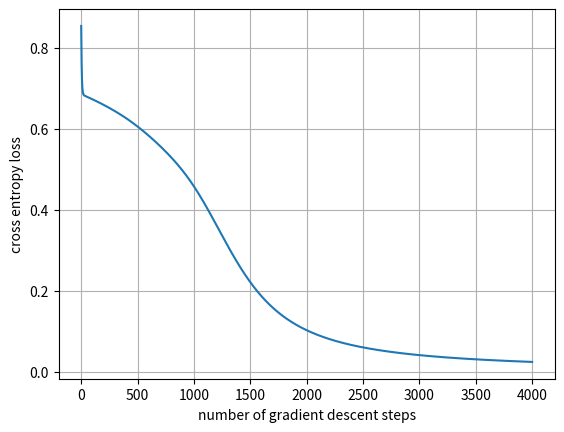

Write the Python code that produced this figure.
import sys
import os
import matplotlib.pyplot as plt
import numpy as np


class nn_linear_layer:

    # linear layer.
    # randomly initialized by creating matrix W and bias b
    def __init__(self, input_size, output_size, std=1):
        self.W = np.random.normal(0, std, (output_size, input_size))
        self.b = np.random.normal(0, std, (output_size, 1))

    ######
    # Q1
    def forward(self, x):
        s = self.W @ x.T + self.b
        return s.T

    ######
    # Q2
    # returns three parameters
    def backprop(self, x, dLdy):
        """
        ∗ x. This is the input to this layer. Shape:(B, I)
        ∗ dLdy. This is the upstream gradient coming from the next layer.
        Shape:(B, O) Specifically, this parameter represents ∂L
        ∂y where y
        denotes the output of this layer. Thus backprop need to return
        the following gradient, which will be passed as the upstream gradient to the previous layer:
        we have two trainable parameters W and b.
        In order to perfom gradient descent, the following should be evaluated: for W, for b
        """

        n = x.shape[0]  # 20

        dLdW = np.einsum('ij,ik->ijk', dLdy, x).sum(axis=0)

        dLdb = dLdy.sum(axis=0)[None, :]

        dydx = np.array([self.W for _ in range(n)])
        dLdx = np.einsum('ij,ijk->ik', dLdy, dydx)

        return dLdW, dLdb, dLdx

    def update_weights(self, dLdW, dLdb):

        # parameter update
        self.W = self.W+dLdW
        self.b = self.b+dLdb


class nn_activation_layer:

    def __init__(self):
        pass

    ######
    # Q3
    def forward(self, x):
        sigmoid = 1/(1+np.exp(-x))
        return sigmoid

    ######
    # Q4
    def backprop(self, x, dLdy):
        """
        ∗ x. This is the input to this layer. Shape:(B, I)
        ∗ dLdy. This is the upstream gradient coming from the next layer.
        Shape:(B, I). Specifically, this parameter represents ∂L
        ∂y where y
        denotes the output of this layer. Thus backprop need to return
        the following gradient, which will be passed as the upstream gradient to the previous layer:

        return dLdx : has shape (B, I)

        x1: l1_out, dLdy: b_act_out
        """

        n = x.shape[0]  # 20
        class_num = x.shape[1]  # 4

        dydx = np.zeros((n, class_num, class_num))
        sigmoid = self.forward(x)

        for i in range(n):
            for j in range(class_num):
                # tensor with diagonal matrix
                dydx[i, j, j] = sigmoid[i, j] * (1-sigmoid[i, j])

        dLdx = np.zeros(x.shape)  # for better performance
        for i in range(n):
            for j in range(class_num):
                dLdx[i] = dLdy[i] * dydx[i].diagonal()

        return dLdx


class nn_softmax_layer:
    def __init__(self):
        pass

    ######
    # Q5
    def forward(self, x):
        exps = np.exp(x)
        softmax = exps / np.sum(exps, axis=1, keepdims=True)
        return softmax

    ######
    # Q6
    def backprop(self, x, dLdy):
        '''
        ∗ x. This is the input to this layer. Shape:(B,I)
        ∗ dLdy. This is the upstream gradient coming from the next layer.
        Shape:(B,I) Specifically, this parameter represents ∂L
        ∂y where y
        denotes the output of this layer. Thus backprop need to return
        the following gradient, which will be passed as the upstream gra-
        dient to the previous layer:

        return dLdx : has shape (B,I) : 20 x 2

        x: l2_out, dLdy: b_cent_out
        '''
        n = x.shape[0]  # 20
        class_num = x.shape[1]  # 2

        dydx = np.zeros((n, class_num, class_num))
        softmax = self.forward(x)

        for i in range(n):
            for j in range(class_num):
                for k in range(class_num):
                    if j == k:
                        dydx[i, j, k] = softmax[i, j] * (1-softmax[i, k])
                    else:
                        dydx[i, j, k] = -softmax[i, j] * softmax[i, k]

        dLdx = np.einsum('ij,ijk->ik', dLdy, dydx)

        return dLdx


class nn_cross_entropy_layer:
    def __init__(self):
        pass

    ######
    # Q7
    def forward(self, x, y):
        n = x.shape[0]  # 20

        logs = np.log(x)
        log_sum = 0

        for i in range(n):
            label = y[i][0]
            log_sum += logs[i, label]

        L = -log_sum/n

        return L

    ######
    # Q8
    def backprop(self, x, y):
        '''
            ∗ x. This is the input to this layer. Shape:(B,I) : softmax output
            ∗ y: ground truth labels. Shape:(B,1) : g.t.
            return dL/dx : has shape (B,I)
        '''

        n = x.shape[0]  # 20
        dLdx = np.zeros(x.shape)

        for i in range(n):
            dLdx[i, y[i]] = 1/x[i, y[i]]

        dLdx = -dLdx/n

        return dLdx


# number of data points for each of (0,0), (0,1), (1,0) and (1,1)
num_d = 5

# number of test runs
num_test = 40

# Q9. Hyperparameter setting
# learning rate (lr)and number of gradient descent steps (num_gd_step)
# This part is not graded (there is no definitive answer).
# You can set this hyperparameters through experiments.
lr = 0.1
num_gd_step = 4000

# dataset size
batch_size = 4*num_d

# number of classes is 2
num_class = 2

# variable to measure accuracy
accuracy = 0

# set this True if want to plot training data
# show_train_data = True
show_train_data = False

# set this True if want to plot loss over gradient descent iteration
show_loss = True

################
# create training data
################

m_d1 = (0, 0)
m_d2 = (1, 1)
m_d3 = (0, 1)
m_d4 = (1, 0)

sig = 0.05
s_d1 = sig ** 2 * np.eye(2)

d1 = np.random.multivariate_normal(m_d1, s_d1, num_d)
d2 = np.random.multivariate_normal(m_d2, s_d1, num_d)
d3 = np.random.multivariate_normal(m_d3, s_d1, num_d)
d4 = np.random.multivariate_normal(m_d4, s_d1, num_d)

# training data, and has shape (4*num_d,2)
x_train_d = np.vstack((d1, d2, d3, d4))
# training data lables, and has shape (4*num_d,1)
y_train_d = np.vstack((np.zeros((2 * num_d, 1), dtype='uint8'),
                      np.ones((2 * num_d, 1), dtype='uint8')))

if (show_train_data):
    plt.grid()
    plt.scatter(x_train_d[range(2 * num_d), 0],
                x_train_d[range(2 * num_d), 1], color='b', marker='o')
    plt.scatter(x_train_d[range(2 * num_d, 4 * num_d), 0], x_train_d[range(2 * num_d, 4 * num_d), 1], color='r',
                marker='x')
    plt.show()

################
# create layers
################

# hidden layer
# linear layer
layer1 = nn_linear_layer(input_size=2, output_size=4, )
# activation layer
act = nn_activation_layer()

# output layer
# linear
layer2 = nn_linear_layer(input_size=4, output_size=2, )
# softmax
smax = nn_softmax_layer()
# cross entropy
cent = nn_cross_entropy_layer()

# variable for plotting loss
loss_out = np.zeros((num_gd_step))

################
# do training
################

for i in range(num_gd_step):

    # fetch data
    x_train = x_train_d
    y_train = y_train_d

    ################
    # forward pass

    # hidden layer
    # linear
    l1_out = layer1.forward(x_train)
    # activation
    a1_out = act.forward(l1_out)

    # output layer
    # linear
    l2_out = layer2.forward(a1_out)
    # softmax
    smax_out = smax.forward(l2_out)

    # cross entropy loss
    loss_out[i] = cent.forward(smax_out, y_train)

    ################
    # perform backprop
    # output layer
    # cross entropy
    b_cent_out = cent.backprop(smax_out, y_train)
    # softmax
    b_nce_smax_out = smax.backprop(l2_out, b_cent_out)

    # linear
    b_dLdW_2, b_dLdb_2, b_dLdx_2 = layer2.backprop(
        x=a1_out, dLdy=b_nce_smax_out)

    # backprop, hidden layer
    # activation
    b_act_out = act.backprop(x=l1_out, dLdy=b_dLdx_2)
    # linear
    b_dLdW_1, b_dLdb_1, b_dLdx_1 = layer1.backprop(x=x_train, dLdy=b_act_out)

    ################
    # update weights: perform gradient descent
    layer2.update_weights(dLdW=-b_dLdW_2 * lr, dLdb=-b_dLdb_2.T * lr)
    layer1.update_weights(dLdW=-b_dLdW_1 * lr, dLdb=-b_dLdb_1.T * lr)

    if (i + 1) % 2000 == 0:
        print('gradient descent iteration:', i + 1)

# set show_loss to True to plot the loss over gradient descent iterations
if (show_loss):
    plt.figure(1)
    plt.grid()
    plt.plot(range(num_gd_step), loss_out)
    plt.xlabel('number of gradient descent steps')
    plt.ylabel('cross entropy loss')
    plt.show()

################
# training done
# now testing

num_test = 100

for j in range(num_test):

    predicted = np.ones((4,))

    # dispersion of test data
    sig_t = 1e-2

    # generate test data
    # generate 4 samples, each sample nearby (1,1), (0,0), (1,0), (0,1) respectively
    t11 = np.random.multivariate_normal((1, 1), sig_t**2*np.eye(2), 1)
    t00 = np.random.multivariate_normal((0, 0), sig_t**2*np.eye(2), 1)
    t10 = np.random.multivariate_normal((1, 0), sig_t**2*np.eye(2), 1)
    t01 = np.random.multivariate_normal((0, 1), sig_t**2*np.eye(2), 1)

    # predicting label for test sample nearby (1,1)
    l1_out = layer1.forward(t11)
    a1_out = act.forward(l1_out)
    l2_out = layer2.forward(a1_out)
    smax_out = smax.forward(l2_out)
    predicted[0] = np.argmax(smax_out)
    print('softmax out for (1,1)', smax_out,
          'predicted label:', int(predicted[0]))

    # predicting label for test sample nearby (0,0)
    l1_out = layer1.forward(t00)
    a1_out = act.forward(l1_out)
    l2_out = layer2.forward(a1_out)
    smax_out = smax.forward(l2_out)
    predicted[1] = np.argmax(smax_out)
    print('softmax out for (0,0)', smax_out,
          'predicted label:', int(predicted[1]))

    # predicting label for test sample nearby (1,0)
    l1_out = layer1.forward(t10)
    a1_out = act.forward(l1_out)
    l2_out = layer2.forward(a1_out)
    smax_out = smax.forward(l2_out)
    predicted[2] = np.argmax(smax_out)
    print('softmax out for (1,0)', smax_out,
          'predicted label:', int(predicted[2]))

    # predicting label for test sample nearby (0,1)
    l1_out = layer1.forward(t01)
    a1_out = act.forward(l1_out)
    l2_out = layer2.forward(a1_out)
    smax_out = smax.forward(l2_out)
    predicted[3] = np.argmax(smax_out)
    print('softmax out for (0,1)', smax_out,
          'predicted label:', int(predicted[3]))

    print('total predicted labels:', predicted.astype('uint8'))

    accuracy += (predicted[0] == 0) & (predicted[1] ==
                                       0) & (predicted[2] == 1) & (predicted[3] == 1)

    if (j + 1) % 10 == 0:
        print('test iteration:', j + 1)

print('accuracy:', accuracy / num_test * 100, '%')
